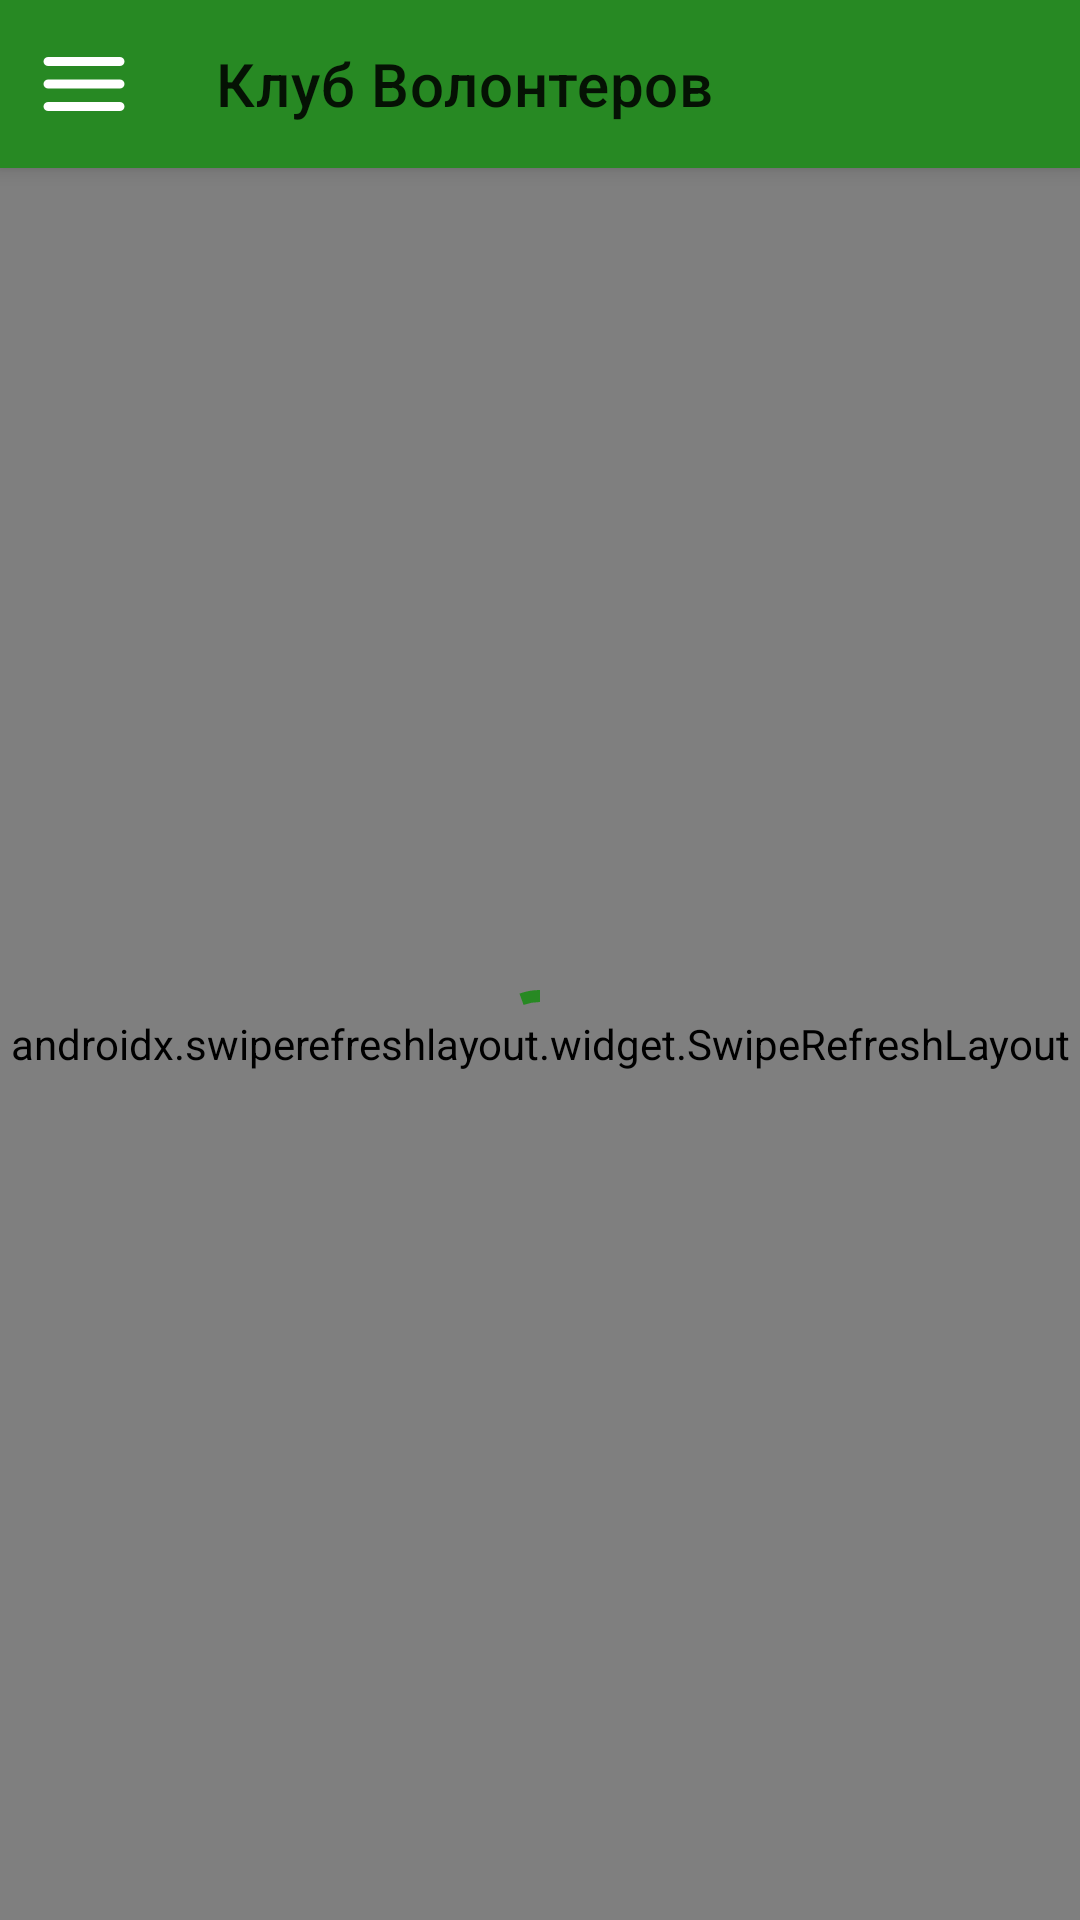

Reconstruct the res/layout file that produces this screen, plus the resources it refers to.
<!-- AndroidManifest.xml: activity theme Theme.ClubVolonterov -->
<!-- res/layout/activity_main.xml -->
<?xml version="1.0" encoding="utf-8"?>
<androidx.drawerlayout.widget.DrawerLayout
    xmlns:android="http://schemas.android.com/apk/res/android"
    xmlns:app="http://schemas.android.com/apk/res-auto"
    xmlns:tools="http://schemas.android.com/tools"
    tools:context=".MainActivity"
    android:id="@+id/drawer_layout"
    android:layout_width="match_parent"
    android:layout_height="match_parent"
    tools:openDrawer="start"
    android:fitsSystemWindows="true">

    <androidx.coordinatorlayout.widget.CoordinatorLayout
        android:layout_width="match_parent"
        android:layout_height="match_parent"
        android:background="@color/white"
        android:fitsSystemWindows="true">

        <com.google.android.material.appbar.AppBarLayout
            android:id="@+id/appbar"
            android:layout_width="match_parent"
            android:layout_height="wrap_content"
            android:background="@color/ic_launcher_background">

            <com.google.android.material.appbar.MaterialToolbar
                android:id="@+id/toolbar"
                android:layout_width="match_parent"
                android:layout_height="?attr/actionBarSize"
                android:background="@android:color/transparent"
                android:elevation="0dp"
                app:navigationIcon="@drawable/round_menu_white_36"
                app:title="@string/app_name"/>

        </com.google.android.material.appbar.AppBarLayout>

        <androidx.swiperefreshlayout.widget.SwipeRefreshLayout
            android:id="@+id/swipe_container"
            android:layout_width="match_parent"
            android:layout_height="match_parent"
            app:layout_behavior="@string/appbar_scrolling_view_behavior">

            <androidx.core.widget.NestedScrollView
                android:id="@+id/nestedScrollView"
                android:layout_width="match_parent"
                android:layout_height="match_parent">

                <WebView
                    android:id="@+id/webView"
                    android:layout_width="match_parent"
                    android:layout_height="wrap_content">

                </WebView>

            </androidx.core.widget.NestedScrollView>

        </androidx.swiperefreshlayout.widget.SwipeRefreshLayout>

        <RelativeLayout
            android:id="@+id/relativeLayout"
            android:layout_width="match_parent"
            android:layout_height="match_parent"
            android:layout_marginTop="60dp">

            <ImageButton
                android:id="@+id/bUp"
                android:layout_width="wrap_content"
                android:layout_height="wrap_content"
                android:layout_alignParentRight="true"
                android:layout_alignParentBottom="true"
                android:background="@null"
                android:minHeight="48dp"
                android:onClick="bUpClick"
                android:rotationX="180"
                android:src="@drawable/baseline_arrow_downward_black_36"
                android:visibility="invisible" />

            <ImageButton
                android:id="@+id/bDown"
                android:layout_width="wrap_content"
                android:layout_height="wrap_content"
                android:layout_alignParentRight="true"
                android:layout_alignParentBottom="true"
                android:background="@null"
                android:minHeight="48dp"
                android:onClick="bDownClick"
                android:src="@drawable/baseline_arrow_downward_black_36" />

            <com.google.android.material.progressindicator.CircularProgressIndicator
                android:id="@+id/spinner"
                android:layout_width="wrap_content"
                android:layout_height="wrap_content"
                android:layout_centerInParent="true"
                android:indeterminate="true" />
        </RelativeLayout>

    </androidx.coordinatorlayout.widget.CoordinatorLayout>

    <com.mikepenz.materialdrawer.widget.MaterialDrawerSliderView
        android:id="@+id/slider"
        android:layout_width="wrap_content"
        android:layout_height="match_parent"
        android:layout_gravity="start"
        android:fitsSystemWindows="true" />

</androidx.drawerlayout.widget.DrawerLayout>
<!-- resources referenced by this layout -->
<resources>
  <color name="ic_launcher_background">#278923</color>
  <color name="white">#FFFFFFFF</color>
  <!-- drawable round_menu_white_36: png bitmap (drawable-hdpi, 190 bytes) -->
  <string name="app_name">Клуб Волонтеров</string>
  <style name="Theme.ClubVolonterov" parent="Theme.MaterialComponents.DayNight.DarkActionBar">
          
          <item name="colorPrimary">@color/ic_launcher_background</item>
          <item name="colorPrimaryVariant">@color/ic_launcher_background</item>
          <item name="colorOnPrimary">@color/white</item>
          
          <item name="colorSecondary">@color/ic_launcher_background</item>
          <item name="colorSecondaryVariant">@color/ic_launcher_background</item>
          <item name="colorOnSecondary">@color/white</item>
          
          <item name="android:statusBarColor" tools:targetApi="l">?attr/colorPrimaryVariant</item>
          
      </style>
</resources>
